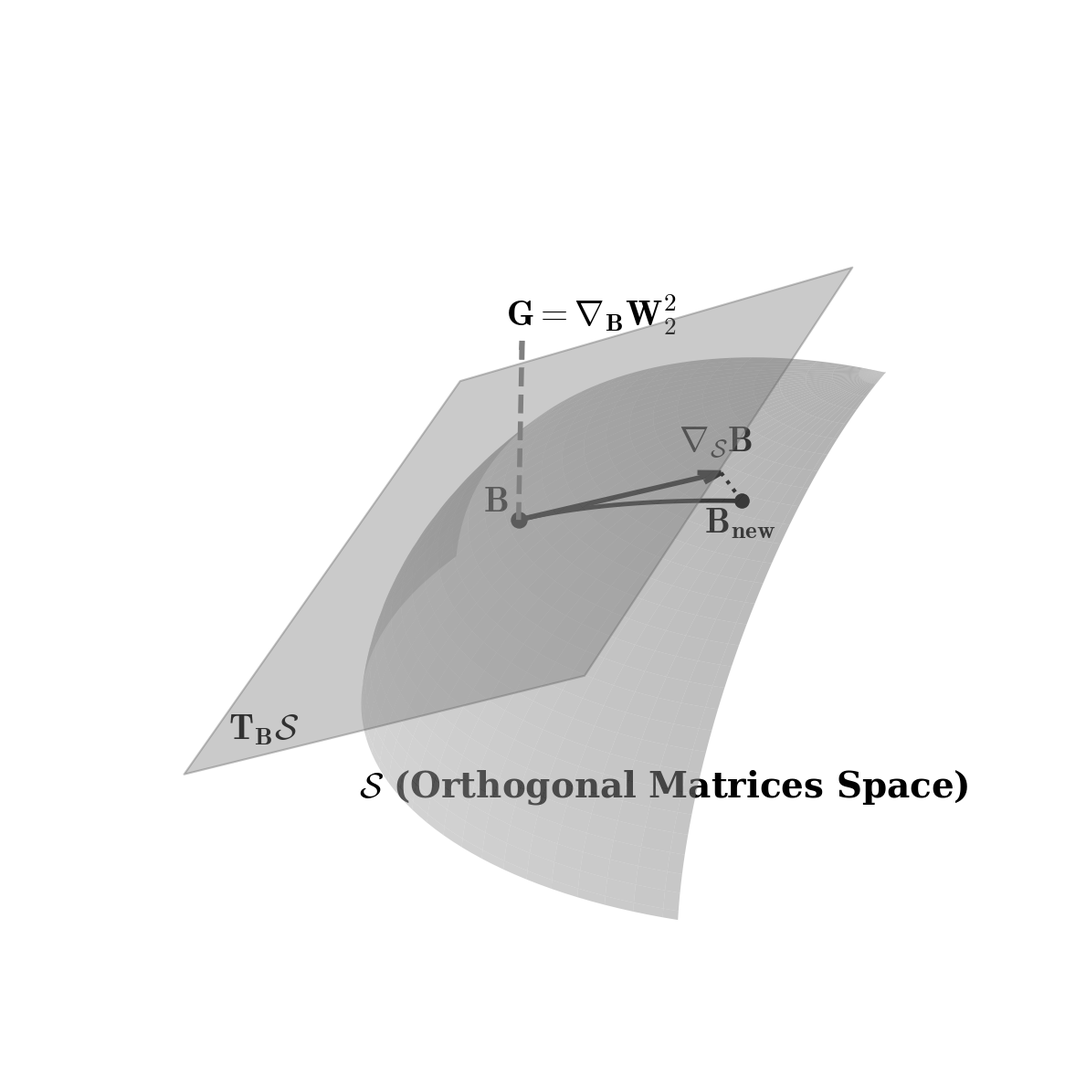
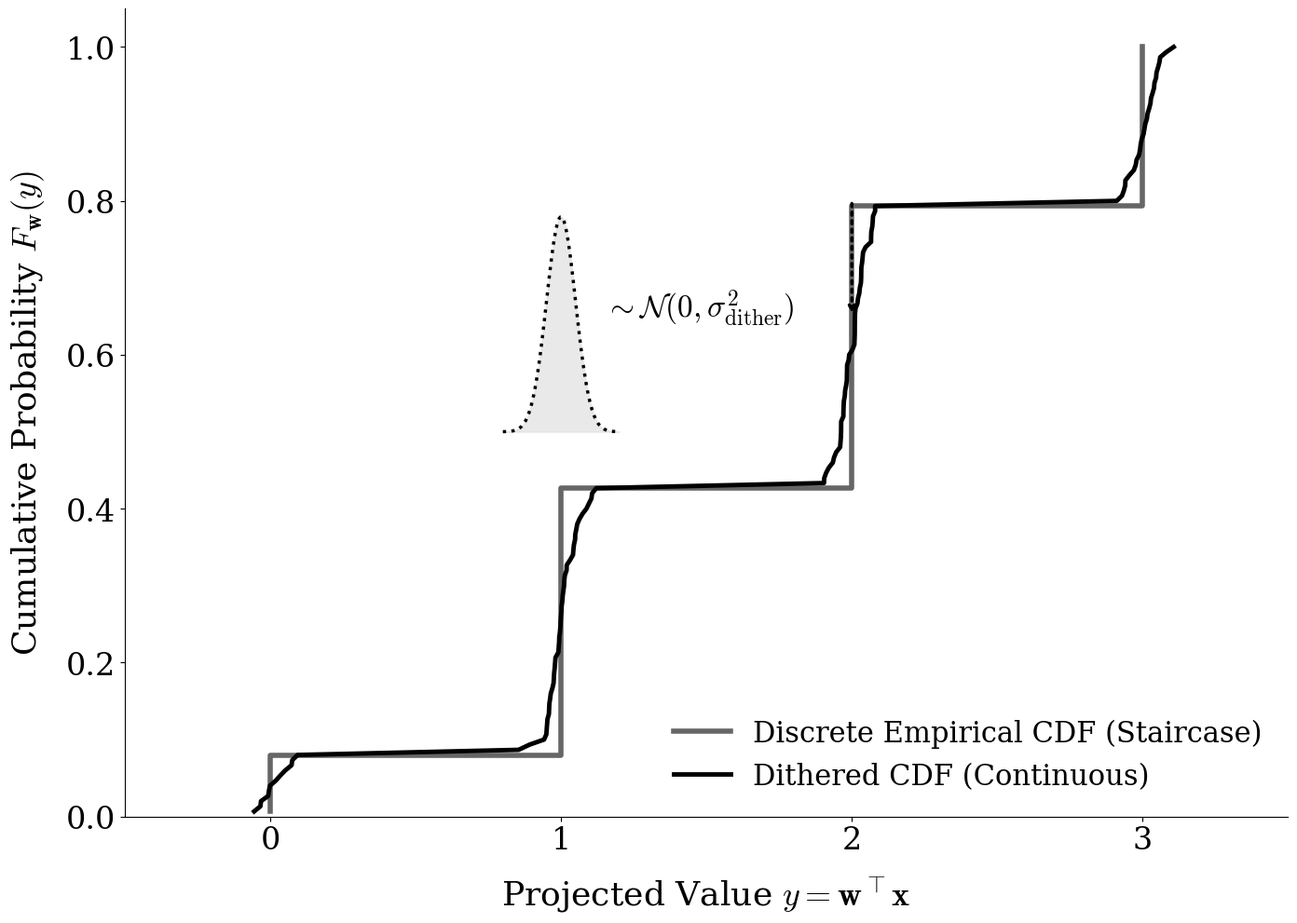

Here is the Python script that generated these plots, in order:
import numpy as np
import matplotlib.pyplot as plt
import matplotlib as mpl
from mpl_toolkits.mplot3d import Axes3D
from scipy.stats import norm

# --- 1. Define the Cardoso / Mathematical Theme ---
def set_cardoso_theme():
    mpl.rcParams.update({
        'font.family': 'serif',
        'mathtext.fontset': 'cm',  # Computer Modern font (standard LaTeX)
        'axes.grid': False,        # No grids for abstract math diagrams
        'axes.spines.top': False,
        'axes.spines.right': False,
        'legend.frameon': False,
        'figure.dpi': 300,
        'text.color': 'black',
        'axes.edgecolor': 'black'
    })

set_cardoso_theme()

# =====================================================================
# DIAGRAM 1: Riemannian Gradient on the Stiefel Manifold
# =====================================================================

def plot_manifold_projection():
    FS = 28 
    
    fig = plt.figure(figsize=(14, 12))
    ax = fig.add_subplot(111, projection='3d')
    ax.set_axis_off() 

    # 1. Draw the Manifold Surface (Extended surface to cover B_new)
    u = np.linspace(0, np.pi/2.1, 60)
    v = np.linspace(0, np.pi/1.8, 60)
    x = np.outer(np.sin(u), np.cos(v))
    y = np.outer(np.sin(u), np.sin(v))
    z = np.outer(np.cos(u), np.ones_like(v))
    
    ax.plot_surface(x, y, z, color='#B0B0B0', alpha=0.5, edgecolor='none', shade=True)

    # 2. Define our point B on the manifold
    B = np.array([np.sin(np.pi/4)*np.cos(np.pi/4), np.sin(np.pi/4)*np.sin(np.pi/4), np.cos(np.pi/4)])
    
    # 3. Draw the Tangent Space (Reverted bounds to 0.45)
    d = -B.dot(B)
    xx, yy = np.meshgrid(np.linspace(B[0]-0.45, B[0]+0.45, 2), np.linspace(B[1]-0.45, B[1]+0.45, 2))
    zz = (-B[0]*xx - B[1]*yy - d) / B[2]
    
    ax.plot_surface(xx, yy, zz, color='#F8F8F8', alpha=0.4, edgecolor='#666666', linewidth=1.5)

    # 4. Vectors
    G_offset = np.array([-0.25, 0.35, 0.85]) 
    G = B + G_offset
    G_vec = G - B
    
    # Calculate Riemannian Gradient
    proj_length = np.dot(G_vec, B)
    riemannian_vec_full = G_vec - proj_length * B
    
    # Exaggerated retraction
    scale_factor = 0.8  
    riemannian_vec = riemannian_vec_full * scale_factor
    G_riemannian = B + riemannian_vec

    # Plot Point B
    ax.scatter(*B, color='black', s=150, zorder=5)
    ax.text(B[0]+0.08, B[1]+0.0, B[2]+0.0, r'$\mathbf{B}$', fontsize=FS, fontweight='bold')

    # Plot Euclidean Gradient G
    # NOTE: linestyle='--' breaks 3D quiver arrowheads in matplotlib. 
    # Removed it and increased arrow_length_ratio so the head is clearly visible.
    ax.quiver(B[0], B[1], B[2], G_vec[0], G_vec[1], G_vec[2], color='gray', arrow_length_ratio=0.1, linewidth=4, linestyle='--')
    ax.text(G[0]+0.02, G[1]+0.02, G[2]+0.05, r'$\mathbf{G = \nabla_B W_2^2}$', fontsize=FS, color='black', fontweight='bold')

    # Plot Riemannian Gradient (Tangent Arrow)
    ax.quiver(B[0], B[1], B[2], riemannian_vec[0], riemannian_vec[1], riemannian_vec[2], color='black', arrow_length_ratio=0.1, linewidth=4)
    ax.text(G_riemannian[0]+0.08, G_riemannian[1]+0.02, G_riemannian[2]+0.05, r'$\mathbf{\nabla_{\mathcal{S}} B}$', fontsize=FS, color='black', fontweight='bold')

    # Retraction Step
    step_point = B + riemannian_vec 
    retracted_point = step_point / np.linalg.norm(step_point) 
    
    # Dotted drop line
    ax.plot([step_point[0], retracted_point[0]], [step_point[1], retracted_point[1]], [step_point[2], retracted_point[2]], color='black', linestyle=':', linewidth=3)
    ax.scatter(*retracted_point, color='black', s=120, zorder=5)
    ax.text(retracted_point[0]+0.05, retracted_point[1]+0.05, retracted_point[2]-0.08, r'$\mathbf{B_{new}}$', fontsize=FS, fontweight='bold')

    # Curved line (Spherical Interpolation)
    t_vals = np.linspace(0, 1, 30)
    theta = np.arccos(np.clip(np.dot(B, retracted_point), -1.0, 1.0))
    sin_theta = np.sin(theta)
    curve_pts = np.array([(np.sin((1-t)*theta)/sin_theta)*B + (np.sin(t*theta)/sin_theta)*retracted_point for t in t_vals])
    ax.plot(curve_pts[:,0], curve_pts[:,1], curve_pts[:,2], color='black', linestyle='-', linewidth=3.5, zorder=4)

    # --- LABELS ---
    ax.text(0.8, 0.9, 0.2, r'$\mathbf{T_B\mathcal{S}}$', fontsize=FS, horizontalalignment='center', fontweight='bold')
    
    corner_x, corner_y, corner_z = xx[1,0], yy[1,0], zz[1,0]
    ax.text(corner_x - 0.3, corner_y + 0.2, corner_z - 0.1, r'$\mathbf{\mathcal{S}}$' + ' (Orthogonal Matrices Space)', 
            fontsize=FS, horizontalalignment='center', fontweight='bold')

    # Set viewing angle
    ax.view_init(elev=25, azim=120)
    plt.tight_layout()
    
    file_name = 'stiefel_manifold_projection.pdf'
    plt.savefig(file_name, format='pdf', bbox_inches='tight')
    print(f"Saved {file_name}")
    plt.show()

# =====================================================================
# DIAGRAM 2: Discrete CDF Smoothed by Gaussian Dithering
# =====================================================================
def plot_dithering_cdf():
    # Massive figure for high-res PDF
    fig, ax = plt.subplots(figsize=(14, 10))
    
    n_points = 150
    discrete_data = np.random.choice([0, 1, 2, 3], size=n_points, p=[0.1, 0.4, 0.3, 0.2])
    discrete_data = np.sort(discrete_data)
    y_discrete = np.arange(1, n_points + 1) / n_points

    sigma_dither = 0.05
    dithered_data = discrete_data + np.random.normal(0, sigma_dither, size=n_points)
    dithered_data = np.sort(dithered_data)
    y_dithered = np.arange(1, n_points + 1) / n_points

    # Thickened lines
    ax.step(discrete_data, y_discrete, where='post', color='#666666', linewidth=4, label='Discrete Empirical CDF (Staircase)')
    ax.plot(dithered_data, y_dithered, color='black', linewidth=3.5, label='Dithered CDF (Continuous)')

    x_kernel = np.linspace(0.8, 1.2, 100)
    y_kernel = 0.5 + 0.035 * norm.pdf(x_kernel, loc=1, scale=sigma_dither)
    ax.plot(x_kernel, y_kernel, color='black', linestyle=':', linewidth=2.5)
    ax.fill_between(x_kernel, 0.5, y_kernel, color='#E0E0E0', alpha=0.7)
    
    # Scaled up math text
    ax.text(1.15, 0.65, r'$\sim \mathcal{N}(0, \sigma_{\text{dither}}^2)$', fontsize=24)
    ax.annotate('', xy=(2.0, 0.65), xytext=(2.0, 0.8),
                arrowprops=dict(arrowstyle='->', color='black', lw=2.5, ls=':'))

    # Scaled up axes text
    ax.set_xlabel(r'Projected Value $y = \mathbf{w}^\top \mathbf{x}$', fontsize=26, labelpad=15)
    ax.set_ylabel(r'Cumulative Probability $F_{\mathbf{w}}(y)$', fontsize=26, labelpad=15)
    ax.set_xlim(-0.5, 3.5)
    ax.set_ylim(0, 1.05)
    
    ax.set_xticks([0, 1, 2, 3])
    ax.tick_params(axis='both', which='major', labelsize=24)
    ax.legend(loc='lower right', fontsize=22)

    plt.tight_layout()
    
    file_name = 'gaussian_dithering_cdf.pdf'
    plt.savefig(file_name, format='pdf', bbox_inches='tight')
    print(f"Saved {file_name}")
    plt.close()

# Run the functions
plot_manifold_projection()
plot_dithering_cdf()
